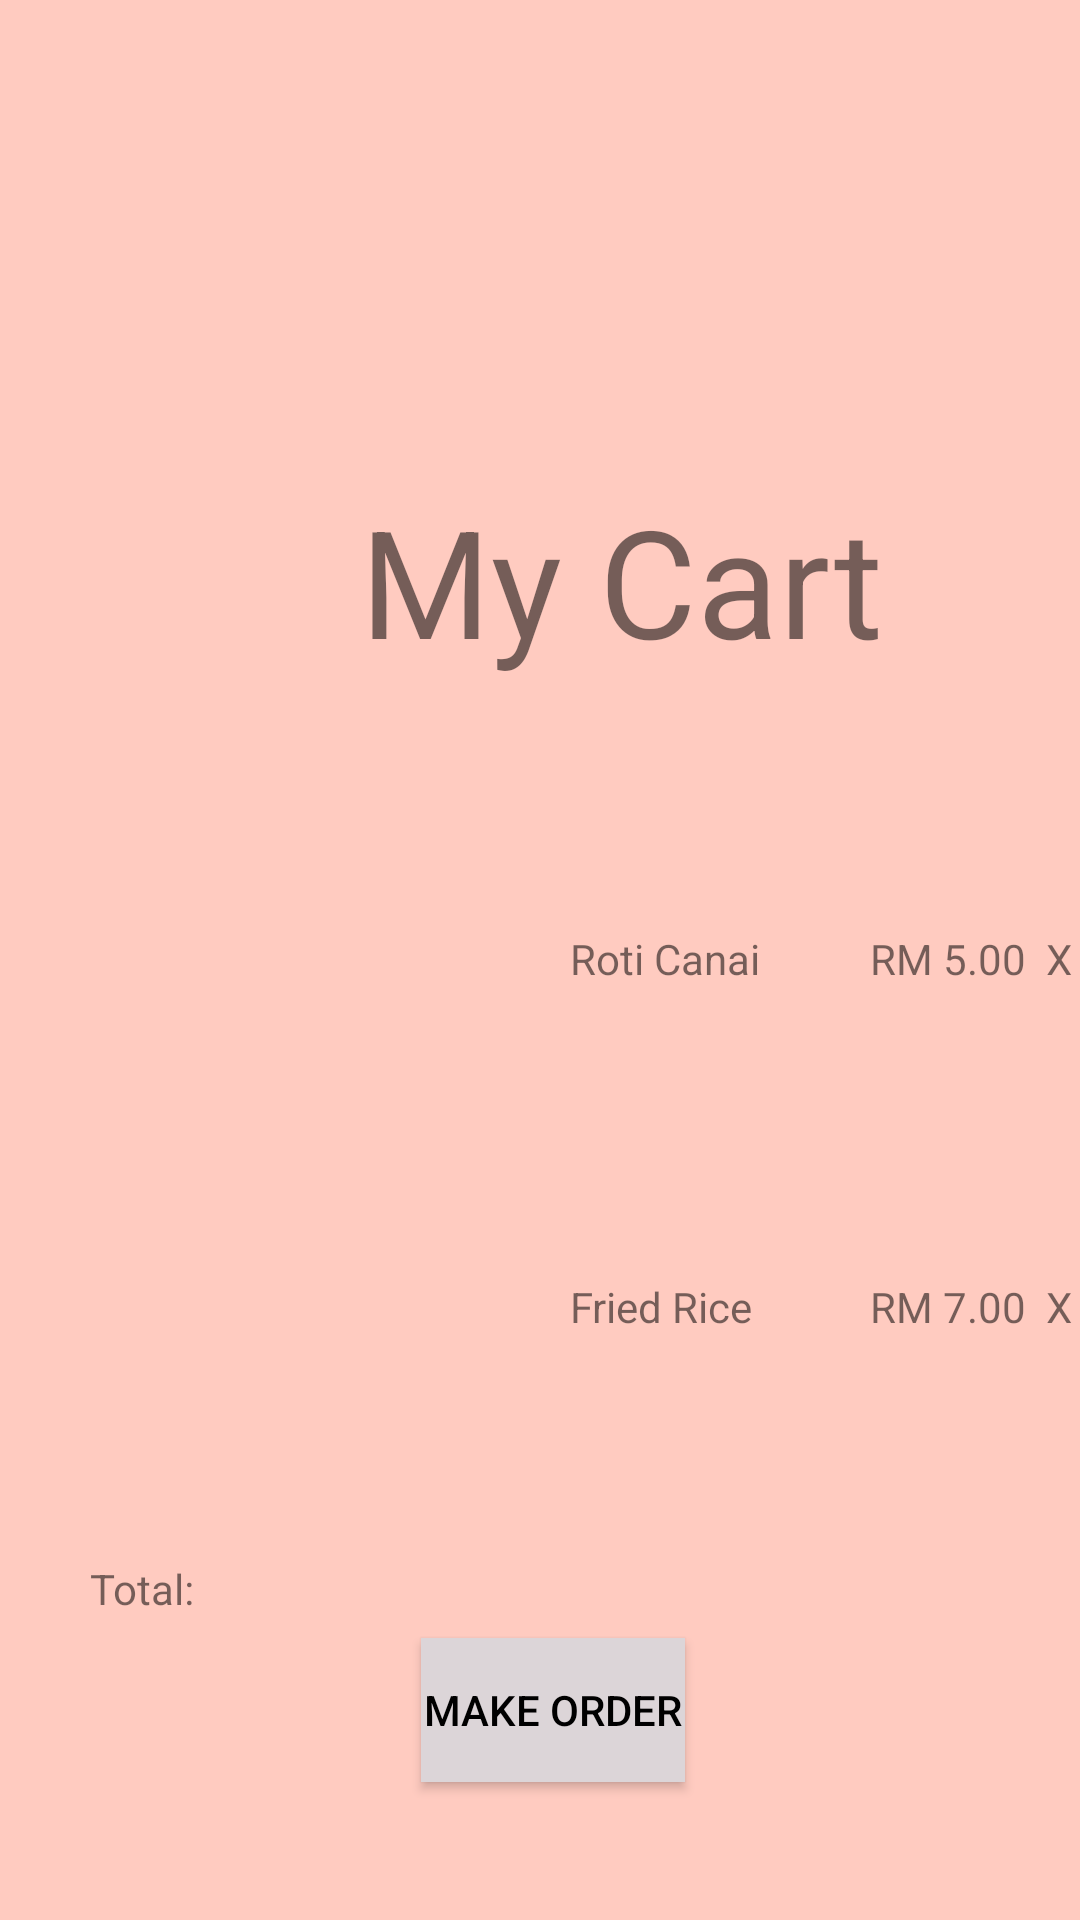

This screen was rendered from an Android layout file. Write that file and the resources it references.
<!-- AndroidManifest.xml: fallback theme Theme.MaterialComponents.DayNight.NoActionBar -->
<!-- res/layout/frame6.xml -->
<?xml version="1.0" encoding="utf-8"?>
<RelativeLayout
    xmlns:android="http://schemas.android.com/apk/res/android"
    xmlns:app="http://schemas.android.com/apk/res-auto"
    xmlns:tools="http://schemas.android.com/tools"
    android:layout_width="410dp"
    android:layout_height="match_parent"
    android:orientation="vertical"
    android:background="#FFCBC0"
    android:layout_gravity="center_horizontal">


    <LinearLayout
        android:layout_marginLeft="30dp"
        android:layout_marginTop="160dp"
        android:layout_width="wrap_content"
        android:layout_height="wrap_content"
        android:orientation="horizontal">

        <TextView
            android:id="@+id/menuTitle"
            android:layout_marginLeft="90dp"
            android:layout_gravity="center"
            android:layout_width="wrap_content"
            android:layout_height="wrap_content"
            android:textSize="50sp"
            android:text="My Cart" />
    </LinearLayout>

    <LinearLayout
        android:layout_width="150dp"
        android:layout_height="350dp"
        android:layout_marginLeft="30dp"
        android:layout_marginTop="250dp"
        android:orientation="vertical"
        >
        <ImageView
            android:id="@+id/roticanaiImg"
            android:layout_width="100dp"
            android:layout_height="100dp"
            android:layout_marginLeft="40dp"
            android:layout_marginTop="20dp"
            app:srcCompat="@drawable/roticanai" />
        <ImageView
            android:id="@+id/friedriceImg"
            android:layout_width="100dp"
            android:layout_height="100dp"
            android:layout_marginLeft="40dp"
            android:layout_marginTop="20dp"
            app:srcCompat="@drawable/friedrice" />

    </LinearLayout>
    <LinearLayout
        android:layout_width="100dp"
        android:layout_height="350dp"
        android:layout_marginLeft="180dp"
        android:layout_marginTop="250dp"
        android:orientation="vertical"
        >
        <TextView
            android:id="@+id/roticanaiTxt"
            android:layout_width="100dp"
            android:layout_height="26dp"
            android:layout_marginLeft="10dp"
            android:layout_marginTop="60dp"
            android:text="Roti Canai" />
        <TextView
            android:id="@+id/friedriceTxt"
            android:layout_width="100dp"
            android:layout_height="26dp"
            android:layout_marginLeft="10dp"
            android:layout_marginTop="90dp"
            android:text="Fried Rice" />

    </LinearLayout>
    <LinearLayout
        android:layout_width="100dp"
        android:layout_height="350dp"
        android:layout_marginLeft="280dp"
        android:layout_marginTop="250dp"
        android:orientation="vertical"
        >
        <TextView
            android:id="@+id/roticanaiPrice"
            android:layout_width="100dp"
            android:layout_height="26dp"
            android:layout_marginLeft="10dp"
            android:layout_marginTop="60dp"
            android:text="RM 5.00  X 1" />
        <TextView
            android:id="@+id/friedricePrice"
            android:layout_width="100dp"
            android:layout_height="26dp"
            android:layout_marginLeft="10dp"
            android:layout_marginTop="90dp"
            android:text="RM 7.00  X 1" />

    </LinearLayout>
    <LinearLayout
        android:layout_width="350dp"
        android:layout_height="100dp"
        android:layout_marginLeft="30dp"
        android:layout_marginTop="520dp"
        android:orientation="horizontal"
        >
        <TextView
            android:layout_width="350dp"
            android:layout_height="30dp"
            android:id="@+id/total"
            android:text="Total: "
            />
        <Button
            android:id="@+id/forgetBtn"
            android:layout_width="wrap_content"
            android:layout_height="wrap_content"
            android:layout_gravity="center"
            android:layout_marginLeft="-240dp"
            app:backgroundTint="@null"
            android:background="#DCD5D8"
            android:textColor="#000000"
            android:text="Make Order" />

    </LinearLayout>

</RelativeLayout>
<!-- resources referenced by this layout -->
<resources>

</resources>
